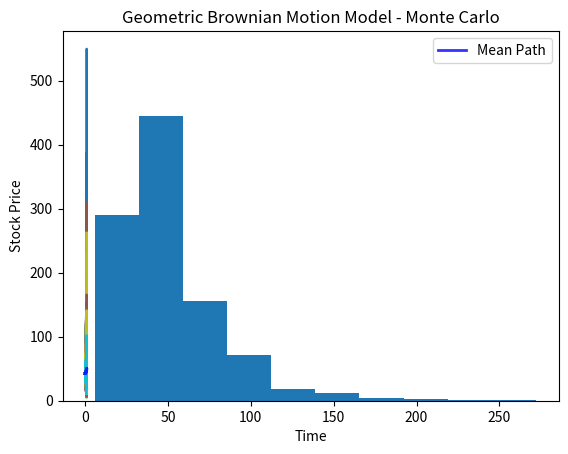

Write Python code to recreate this figure.
import numpy as np
import matplotlib.pyplot as plt




#parameters
St = 42.98 #initial price
mu = 0.07554323 #drift coefficient
sigma = 0.542 #volatility
time_duration = 1 #forecasting length of time
time_steps = 365 #number of steps e.g. interval
num_paths = 1000 #number of pathways evaluated for monte carlo sim

def GBM(St,mu,sigma,time_duration,time_steps,k):
    dt = time_duration/time_steps
    t = k*dt
    Wt = np.random.normal(0,t)
    St = St*np.exp((mu-(sigma**2)/2)*dt + sigma*Wt)
    return  St


values = []
time = []
for a in range(0,num_paths):
    path = []
    St_current = St
    for b in range(0,time_steps):
        St_current = GBM(St,mu,sigma,time_duration,time_steps,b)
        path.append(St_current)
    values.append(path)
   

values =np.array(values)
final_prices = values[: ,-1]
mean_final_price = np.mean(final_prices)
time = np.linspace(0,time_duration,time_steps)

print("Mean final price is ",mean_final_price)

plt.title('Geometric Brownian Motion Model - Monte Carlo')
plt.xlabel('Time')
plt.ylabel('Stock Price')

for i in range (0 , num_paths):
    plt.plot(time, values[i], label='_nolegend_')

plt.show()
mean_path = np.mean(values, axis=0)
plt.plot(time, mean_path, 'b-', lw=2, label='Mean Path', alpha=0.8)
plt.legend()
plt.show()
plt.hist(final_prices)
plt.show()









